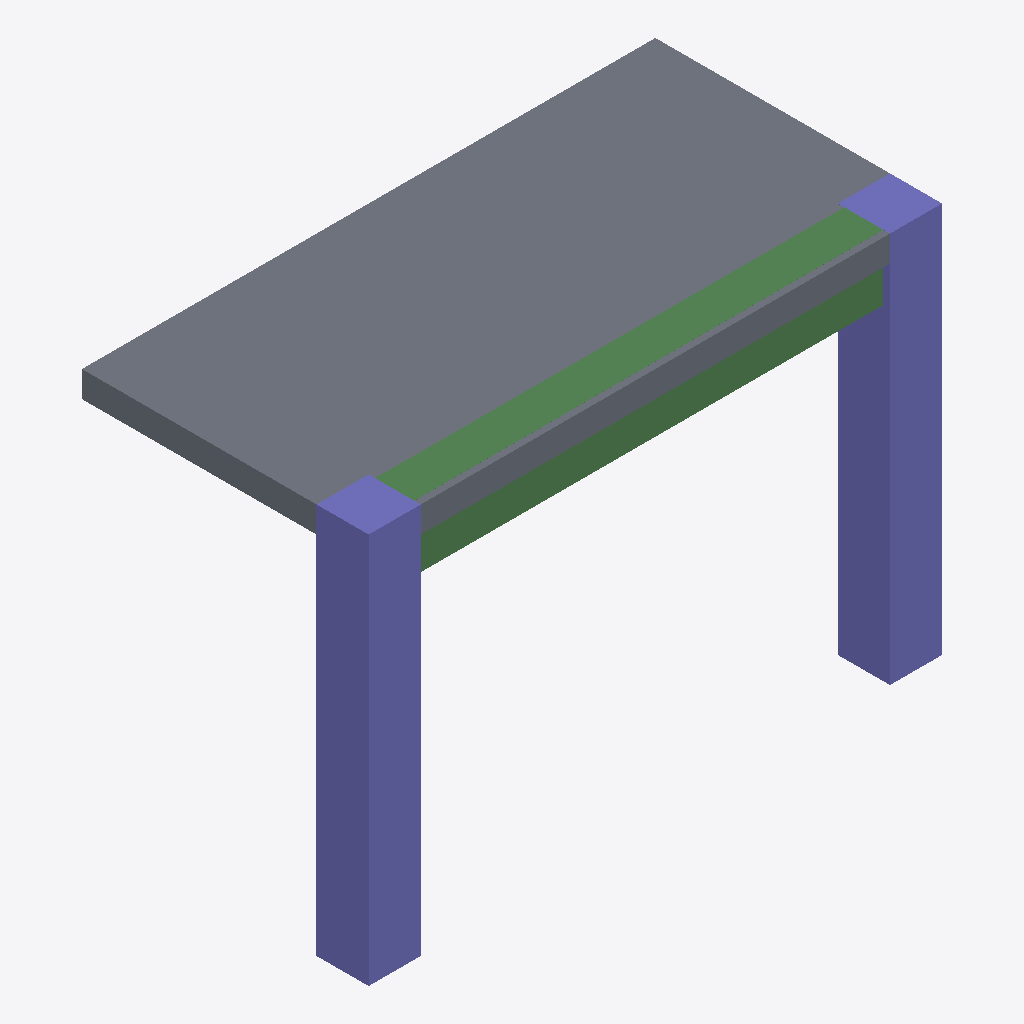
Isometric view of an IFC building model (IFC-SPF (STEP), schema IFC4, length unit metre), seen from the south-west, elements coloured by IFC class: 2 columns (violet), 1 slab (grey), 1 beam (green).
Extent 4.4 m × 2.2 m × 3.0 m (x, y, z). Storeys (1): L0 at 0.00 m. Elements (4): 2 IfcColumn, 1 IfcBeam, 1 IfcSlab.

HEADER;
FILE_DESCRIPTION(('ViewDefinition [ReferenceView_V1.2]'),'2;1');
FILE_NAME('Yeni Proje.ifc','2026-10-13T08:58:24',(''),(''),'INSA BIM kernel','INSA Platform','');
FILE_SCHEMA(('IFC4'));
ENDSEC;
DATA;
#14=IFCPROJECT('1PTDFs39kRUdtpFaKsc_5L',$,'Yeni Proje',$,$,$,$,(#10),#9);
#16=IFCSITE('3aEuuI2_YPL2LZmN6RPOof',$,'Arsa',$,$,#15,$,$,.ELEMENT.,$,$,$,$,$);
#18=IFCBUILDING('0yQ_IXRlkb91gOq81oF1pl',$,'Bina',$,$,#17,$,$,.ELEMENT.,$,$,$);
#24=IFCBUILDINGSTOREY('2a1q77U$aqI5c9rDIkrA48',$,'L0',$,$,#23,$,$,.ELEMENT.,0.0);
#73=IFCSLAB('1$yrORV9UgWAVBMYDfHfIh',$,'SSL-0001',$,$,#70,#72,'SSL-0001',.FLOOR.);
#87=IFCCOLUMN('08y4cIDHBx9xP7xNmFeVYi',$,'C-0001',$,$,#84,#86,'C-0001',.COLUMN.);
#99=IFCCOLUMN('37kjXga6nG1y4No2weNJrY',$,'C-0002',$,$,#96,#98,'C-0002',.COLUMN.);
#129=IFCBEAM('1cILkdRdeWB3nWjz2m8ZRs',$,'B-0001',$,$,#126,#128,'B-0001',.BEAM.);
ENDSEC;
